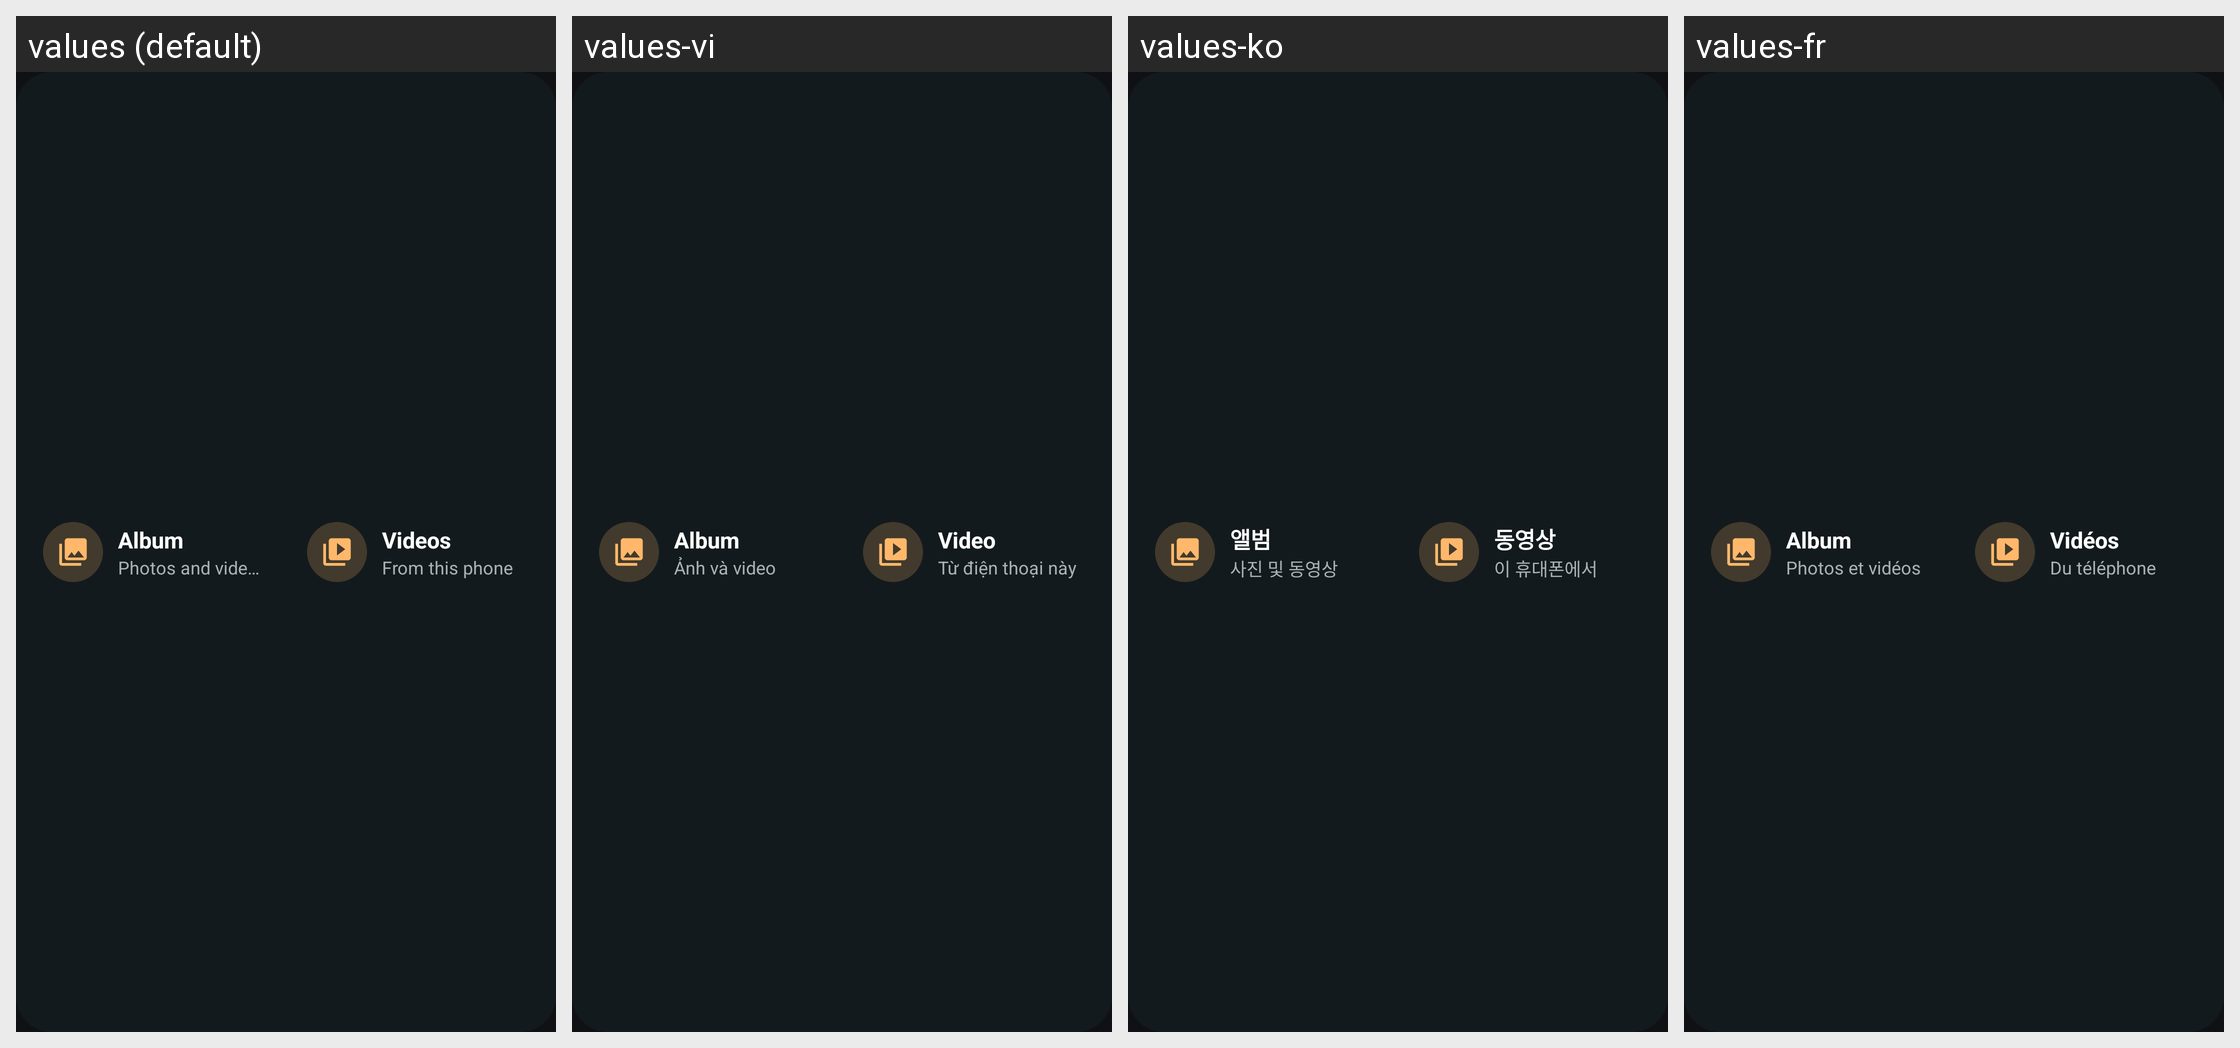

The same Android screen rendered under several of its app's locales, left to right. List the strings drawn on it with the default value and each locale's translation.
Android screen res/layout/widget_photos.xml rendered under 4 locales, left to right: values (default), values-vi, values-ko, values-fr. Device: Nexus 5 (rendered at 1080×1920; each locale shown at half size, 540×960, under a caption strip naming it); theme Theme.TvCast.
Other locales in the repository, not shown: values-ar, values-cs, values-de, values-es, values-hi, values-in, values-it, values-ja, values-nl, values-pl, values-pt-rBR, values-ro, values-ru, values-sv, values-th, values-tr, values-uk, values-zh-rCN, values-zh-rTW.
Strings drawn on this screen, with the default value and each locale's value (text and hints the layout hard-codes, and strings that could not be matched under every locale, appear in the picture but are not listed):

home_photos
  values: Album
  values-vi: Album
  values-ko: 앨범
  values-fr: Album

home_photos_short
  values: Photos and videos
  values-vi: Ảnh và video
  values-ko: 사진 및 동영상
  values-fr: Photos et vidéos

home_videos
  values: Videos
  values-vi: Video
  values-ko: 동영상
  values-fr: Vidéos

home_videos_short
  values: From this phone
  values-vi: Từ điện thoại này
  values-ko: 이 휴대폰에서
  values-fr: Du téléphone
